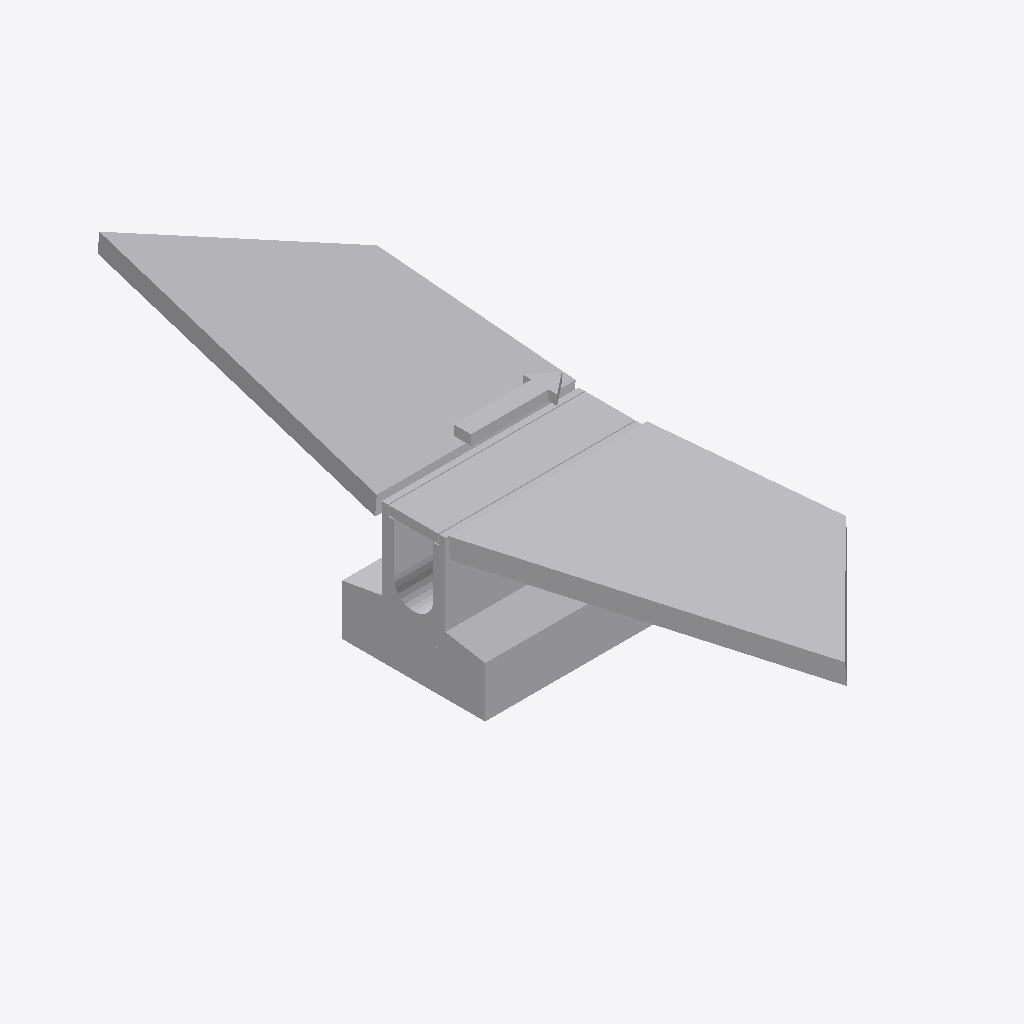
Isometric view of an IFC building model (IFC-SPF (STEP), schema IFC4, length unit metre), seen from the south-west, elements coloured by IFC class: 1 other element (light grey).
Extent 0.5 m × 1.9 m × 0.5 m (x, y, z). Storeys (1): Ebene 0 at 0.00 m. Elements (1): 1 IfcValve.

HEADER;
FILE_DESCRIPTION(('ViewDefinition [CoordinationView_V2.0]','ExchangeRequirement []'),'2;1');
FILE_NAME('','2024-05-09T14:06:24',(''),(''),'ODA IFC SDK 22.6','22.1.1.516 - Exporter 22.1.1.516 - Default UI','');
FILE_SCHEMA(('IFC4'));
ENDSEC;
DATA;
#93=IFCPROJECT('3JkdSrIPPFBg8WI9Yiw3Uw',#20,'',$,$,'','',(#86),#83);
#105=IFCSITE('3JkdSrIPPFBg8WI9Yiw3Uu',#20,'Default',$,$,#104,$,$,.ELEMENT.,(42,24,53,508911),(-71,-15,-29,-58837),0.0,$,$);
#95=IFCBUILDING('3JkdSrIPPFBg8WI9Yiw3Ux',#20,'',$,$,#16,$,'',.ELEMENT.,$,$,#94);
#98=IFCBUILDINGSTOREY('3JkdSrIPPFBg8WI9XJ5yzH',#20,'Ebene 0',$,'Ebene:Ebene 1',#97,$,'Ebene 0',.ELEMENT.,0.0);
#295=IFCVALVE('1$O53gTk9Cjfjjdp4h22U0',#20,'DB_Entwaesserungsrinne_DN100_L500_B160_H250:DB_Entwaesserungsrinne_DN100_L500_B160_H250:2979141',$,'DB_Entwaesserungsrinne_DN100_L500_B160_H250:DB_Entwaesserungsrinne_DN100_L500_B160_H250',#294,#291,'2979141',.NOTDEFINED.);
ENDSEC;
